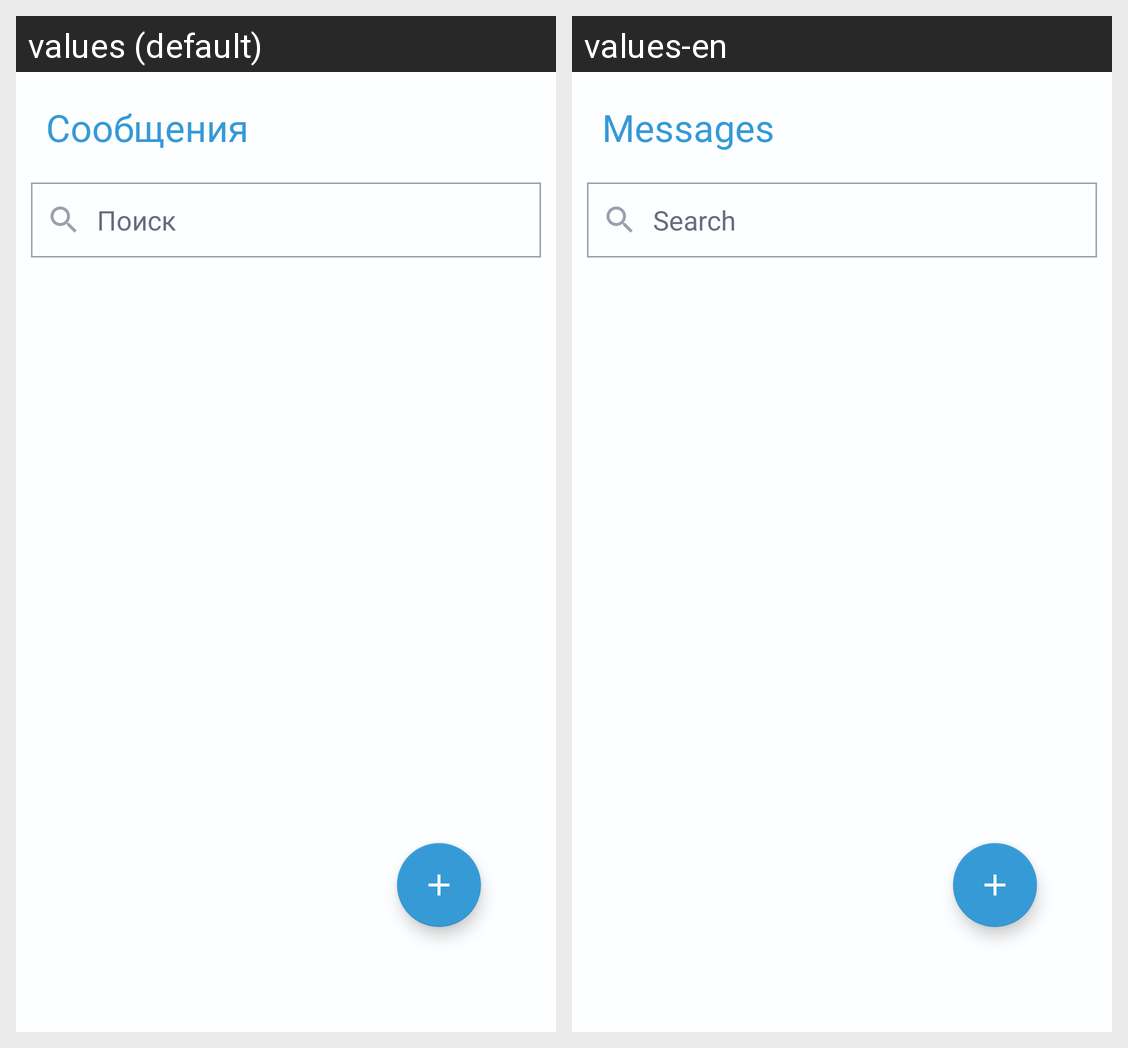

The same Android screen rendered under two of its app's locales, left to right. List the strings drawn on it with the default value and each locale's translation.
Android screen res/layout/fragment_list_chat.xml rendered under 2 locales, left to right: values (default), values-en. Device: Nexus 5 (rendered at 1080×1920; each locale shown at half size, 540×960, under a caption strip naming it); theme AppTheme.
Strings drawn on this screen, with the default value and each locale's value (text and hints the layout hard-codes, and strings that could not be matched under every locale, appear in the picture but are not listed):

chat_list
  values: Сообщения
  values-en: Messages

search
  values: Поиск
  values-en: Search
